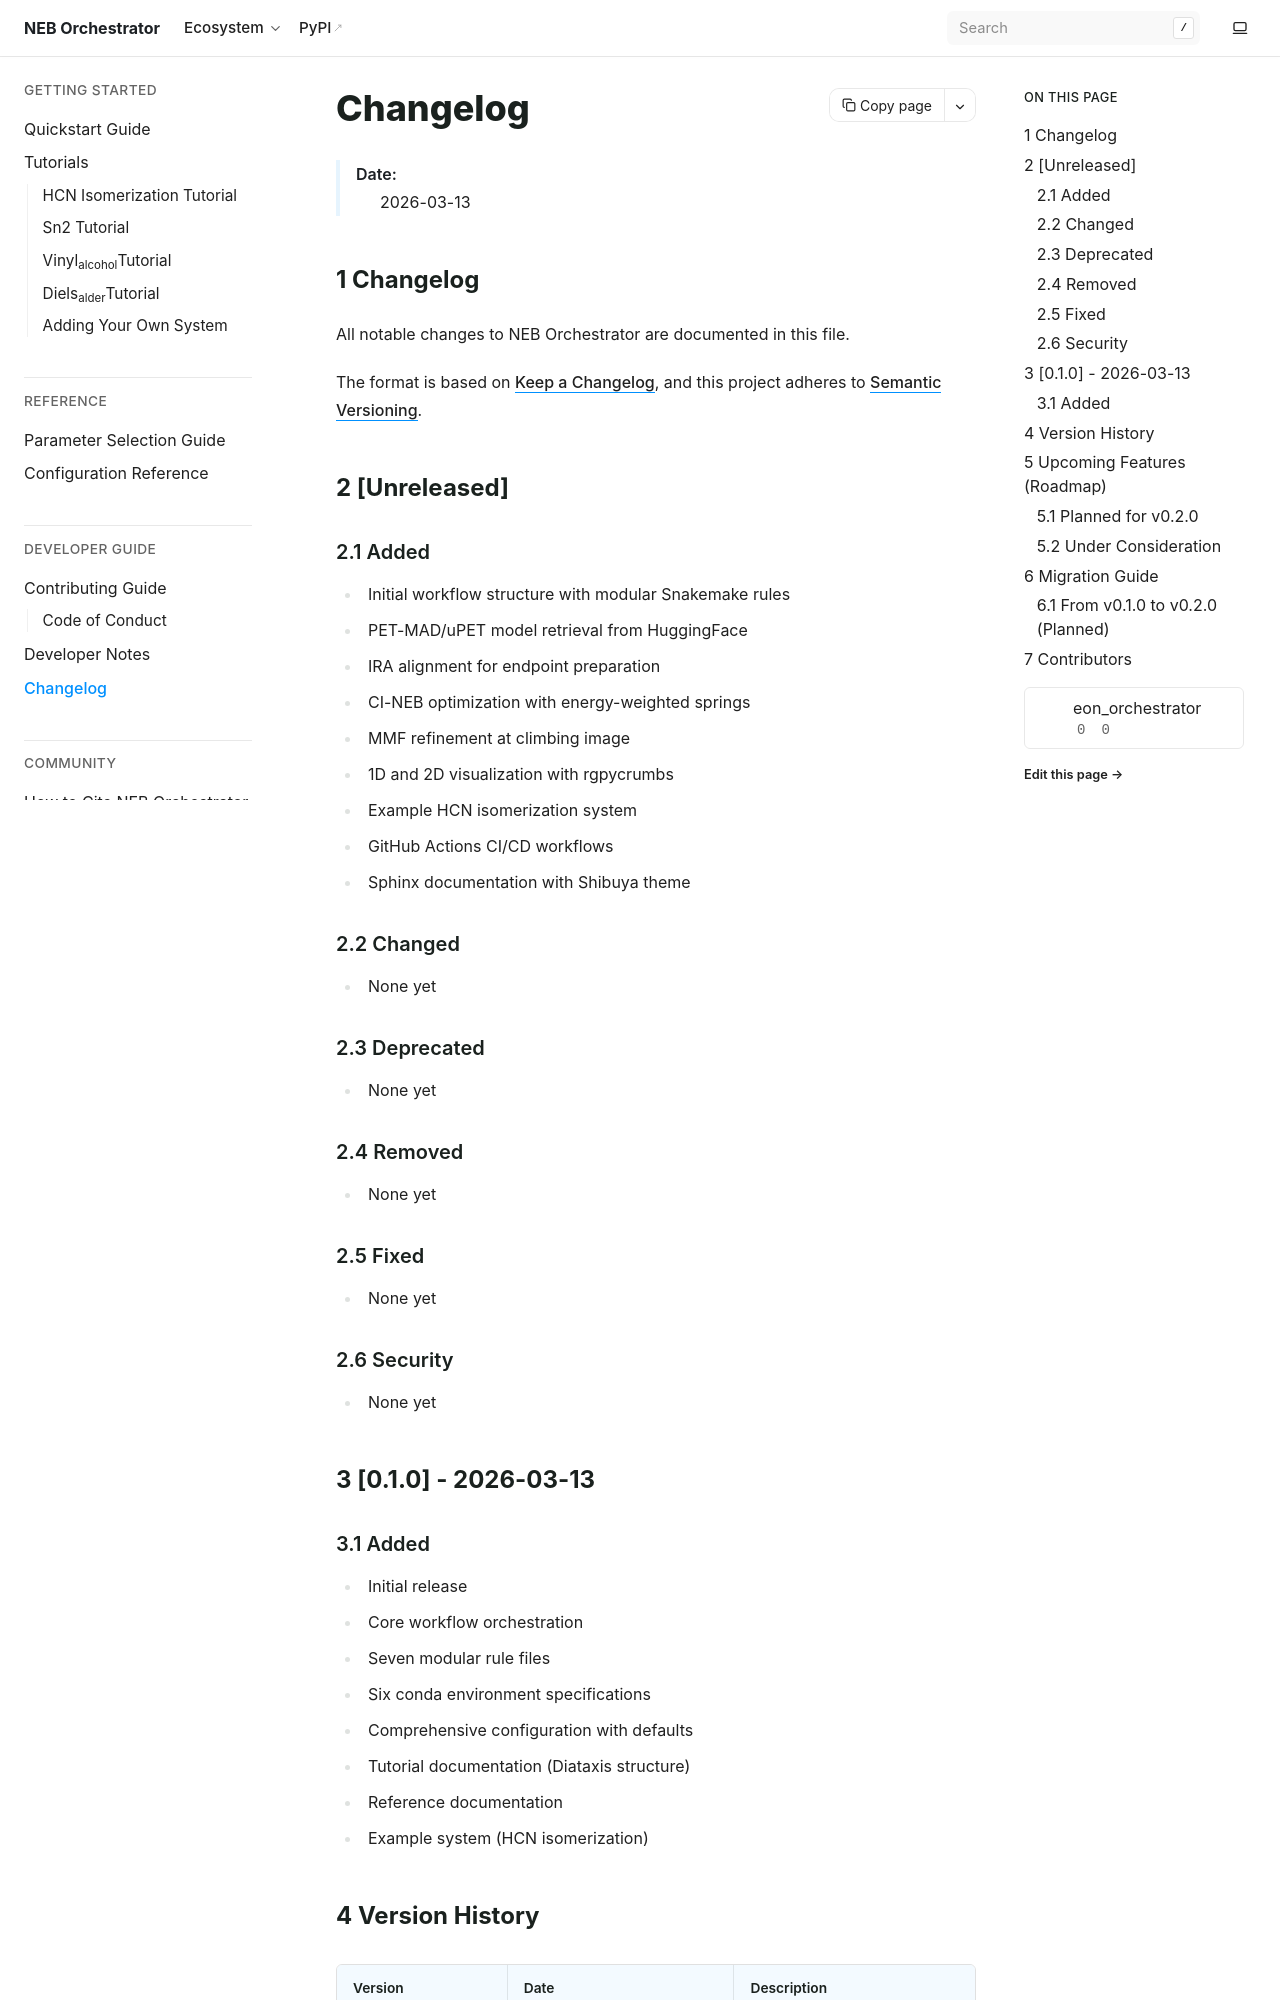

repository: HaoZeke/eon_orchestrator · page: changelog.html · generator: sphinx

=========
Changelog
=========

    :Date: 2026-03-13


1 Changelog
-----------

All notable changes to NEB Orchestrator are documented in this file.

The format is based on `Keep a Changelog <https://keepachangelog.com/en/1.1.0/>`_,
and this project adheres to `Semantic Versioning <https://semver.org/spec/v2.0.0.html>`_.

2 [Unreleased]
--------------

2.1 Added
~~~~~~~~~

- Initial workflow structure with modular Snakemake rules

- PET-MAD/uPET model retrieval from HuggingFace

- IRA alignment for endpoint preparation

- CI-NEB optimization with energy-weighted springs

- MMF refinement at climbing image

- 1D and 2D visualization with rgpycrumbs

- Example HCN isomerization system

- GitHub Actions CI/CD workflows

- Sphinx documentation with Shibuya theme

2.2 Changed
~~~~~~~~~~~

- None yet

2.3 Deprecated
~~~~~~~~~~~~~~

- None yet

2.4 Removed
~~~~~~~~~~~

- None yet

2.5 Fixed
~~~~~~~~~

- None yet

2.6 Security
~~~~~~~~~~~~

- None yet

3 [0.1.0] - 2026-03-13
----------------------

3.1 Added
~~~~~~~~~

- Initial release

- Core workflow orchestration

- Seven modular rule files

- Six conda environment specifications

- Comprehensive configuration with defaults

- Tutorial documentation (Diataxis structure)

- Reference documentation

- Example system (HCN isomerization)
